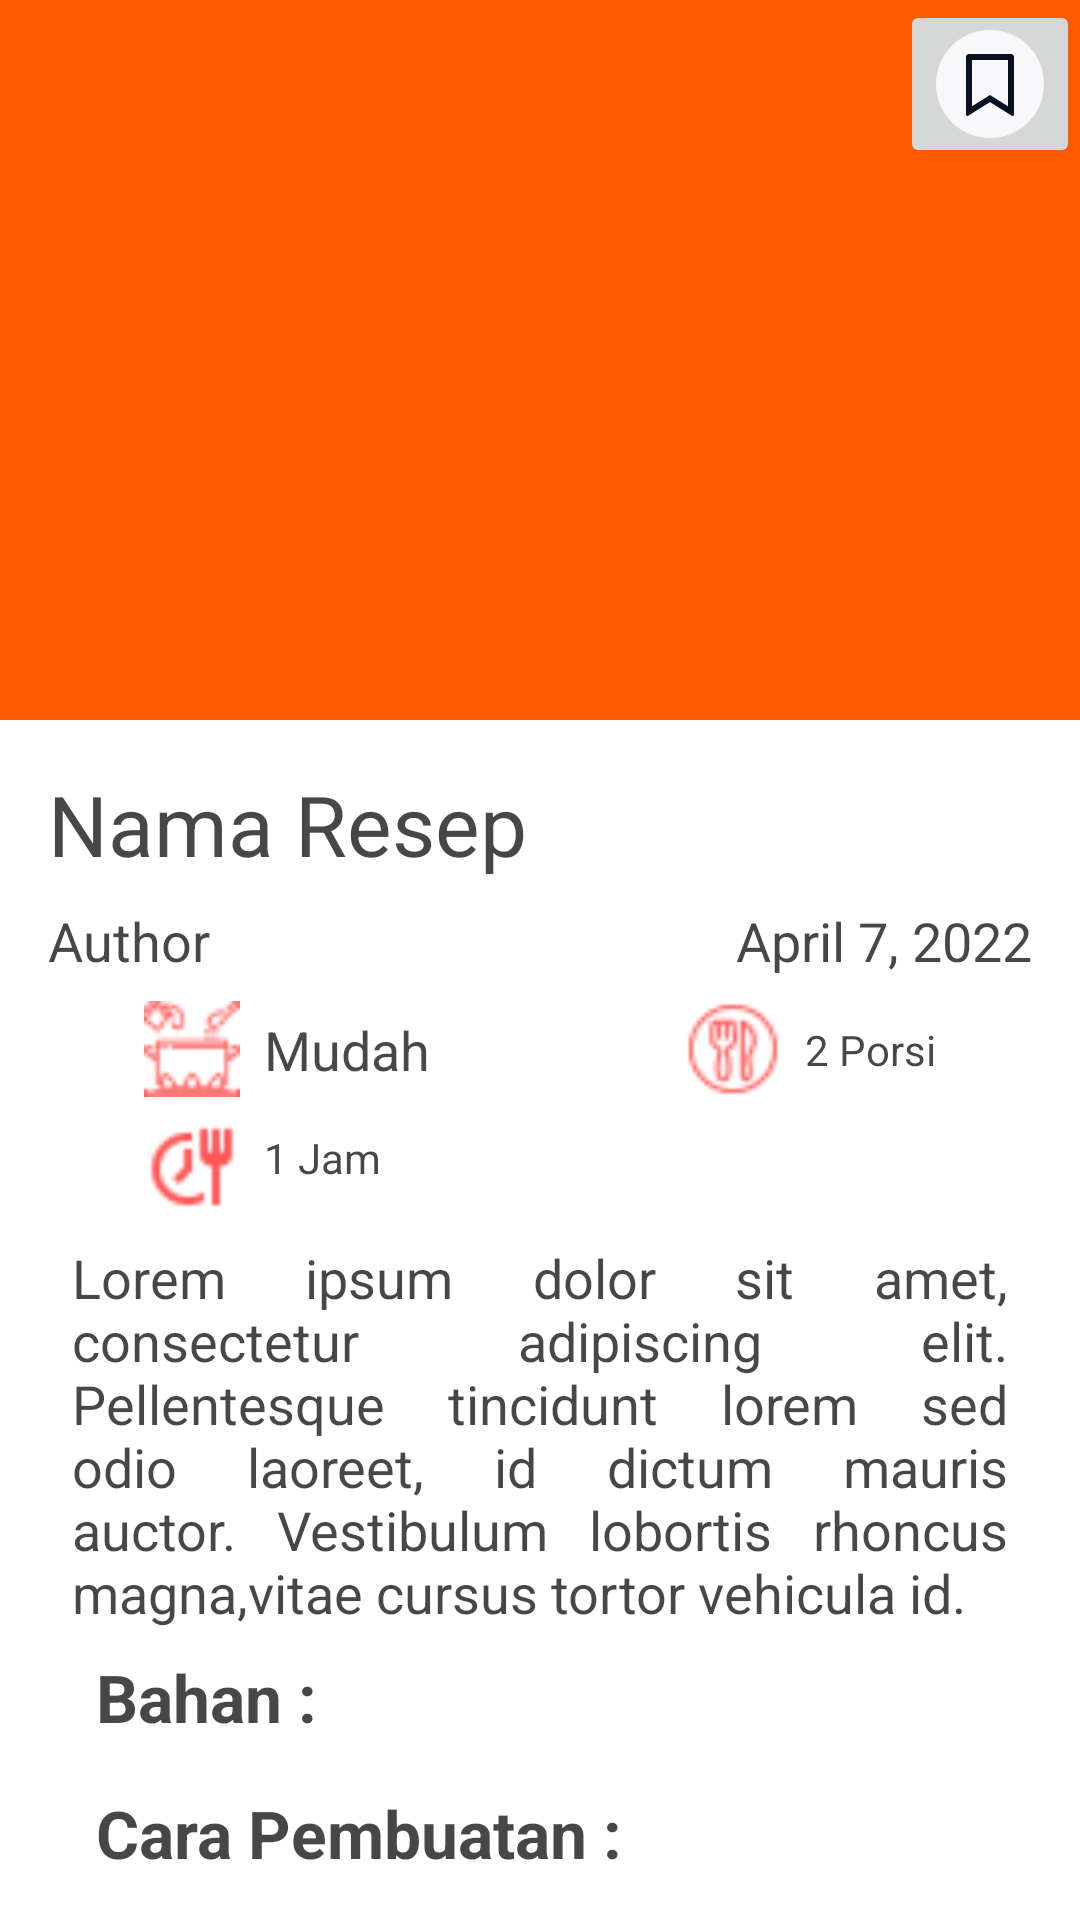

Android layout source for this screen:
<!-- AndroidManifest.xml: activity theme Theme.ResepPedia.NoActionBar -->
<!-- res/layout/activity_detail_recipe.xml -->
<?xml version="1.0" encoding="utf-8"?>
<androidx.coordinatorlayout.widget.CoordinatorLayout xmlns:android="http://schemas.android.com/apk/res/android"
    xmlns:app="http://schemas.android.com/apk/res-auto"
    xmlns:tools="http://schemas.android.com/tools"
    android:layout_width="match_parent"
    android:layout_height="match_parent"
    app:layout_scrollFlags="noScroll"
    tools:context=".ui.detail.DetailRecipeActivity">

    <com.google.android.material.appbar.AppBarLayout
        android:id="@+id/appBarLayout"
        android:layout_width="match_parent"
        android:layout_height="wrap_content"
        app:elevation="4dp">

        <com.google.android.material.appbar.CollapsingToolbarLayout
            android:layout_width="match_parent"
            android:layout_height="wrap_content"
            app:layout_scrollFlags="scroll|exitUntilCollapsed">

            <androidx.appcompat.widget.Toolbar
                android:id="@+id/toolbar"
                android:layout_width="match_parent"
                android:layout_height="?actionBarSize"
                android:fitsSystemWindows="false"
                app:layout_collapseMode="pin">

                <ImageButton
                    android:id="@+id/bookmark"
                    android:layout_gravity="end"
                    android:layout_width="wrap_content"
                    android:layout_height="wrap_content"
                    android:fitsSystemWindows="false"
                    android:src="@drawable/ic_bookmark_outline" />

            </androidx.appcompat.widget.Toolbar>

            <com.google.android.material.imageview.ShapeableImageView
                android:id="@+id/iv_img"
                android:layout_width="match_parent"
                android:layout_height="240dp"
                android:scaleType="centerCrop"
                tools:src="@drawable/placeholder_img"/>

        </com.google.android.material.appbar.CollapsingToolbarLayout>

    </com.google.android.material.appbar.AppBarLayout>

    <androidx.core.widget.NestedScrollView
        android:layout_width="match_parent"
        android:layout_height="match_parent"
        app:layout_behavior="com.google.android.material.appbar.AppBarLayout$ScrollingViewBehavior">

        <androidx.constraintlayout.widget.ConstraintLayout
            android:layout_width="match_parent"
            android:layout_height="match_parent"
            android:paddingHorizontal="16dp"
            android:paddingBottom="32dp">

            <TextView
                android:id="@+id/tv_title"
                android:layout_width="match_parent"
                android:layout_height="wrap_content"
                android:layout_marginTop="16dp"
                android:text="@string/placeholder_nama_resep"
                android:textSize="28sp"
                app:layout_constraintEnd_toEndOf="parent"
                app:layout_constraintStart_toStartOf="parent"
                app:layout_constraintTop_toTopOf="parent" />

            <TextView
                android:id="@+id/tv_author"
                android:layout_width="wrap_content"
                android:layout_height="wrap_content"
                android:layout_marginTop="8dp"
                android:text="Author"
                android:textSize="18sp"
                app:layout_constraintStart_toStartOf="parent"
                app:layout_constraintTop_toBottomOf="@+id/tv_title" />

            <TextView
                android:id="@+id/tv_rilis"
                android:layout_width="wrap_content"
                android:layout_height="wrap_content"
                android:layout_marginTop="8dp"
                android:text="April 7, 2022"
                android:textSize="18sp"
                app:layout_constraintEnd_toEndOf="parent"
                app:layout_constraintTop_toBottomOf="@+id/tv_title" />

            <ImageView
                android:id="@+id/ic_pot"
                android:layout_width="32dp"
                android:layout_height="32dp"
                android:layout_marginStart="32dp"
                android:layout_marginTop="8dp"
                android:src="@drawable/ic_difficult"
                app:layout_constraintStart_toStartOf="parent"
                app:layout_constraintTop_toBottomOf="@id/tv_author" />

            <TextView
                android:id="@+id/tv_kesulitan"
                android:layout_width="wrap_content"
                android:layout_height="wrap_content"
                android:layout_marginStart="8dp"
                android:text="Mudah"
                android:textSize="18sp"
                app:layout_constraintBottom_toBottomOf="@+id/ic_pot"
                app:layout_constraintStart_toEndOf="@+id/ic_pot"
                app:layout_constraintTop_toTopOf="@+id/ic_pot" />

            <ImageView
                android:id="@+id/ic_timer"
                android:layout_width="32dp"
                android:layout_height="32dp"
                android:layout_marginTop="8dp"
                android:src="@drawable/ic_timer"
                app:layout_constraintEnd_toEndOf="@+id/ic_pot"
                app:layout_constraintStart_toStartOf="@+id/ic_pot"
                app:layout_constraintTop_toBottomOf="@+id/ic_pot" />

            <TextView
                android:id="@+id/tv_time"
                android:layout_width="wrap_content"
                android:layout_height="wrap_content"
                android:layout_marginStart="8dp"
                android:text="1 Jam"
                app:layout_constraintBottom_toBottomOf="@+id/ic_timer"
                app:layout_constraintStart_toEndOf="@+id/ic_timer"
                app:layout_constraintTop_toBottomOf="@+id/ic_pot" />

            <ImageView
                android:id="@+id/imageView2"
                android:layout_width="32dp"
                android:layout_height="32dp"
                android:layout_marginTop="8dp"
                android:layout_marginEnd="8dp"
                android:src="@drawable/ic_portion"
                app:layout_constraintEnd_toStartOf="@+id/tv_porsi"
                app:layout_constraintTop_toBottomOf="@+id/tv_rilis" />

            <TextView
                android:id="@+id/tv_porsi"
                android:layout_width="wrap_content"
                android:layout_height="wrap_content"
                android:layout_marginEnd="32dp"
                android:text="2 Porsi"
                app:layout_constraintBottom_toBottomOf="@+id/imageView2"
                app:layout_constraintEnd_toEndOf="parent"
                app:layout_constraintTop_toTopOf="@+id/imageView2" />

            <TextView
                android:id="@+id/tv_desc"
                android:layout_width="match_parent"
                android:layout_height="wrap_content"
                android:layout_marginHorizontal="8dp"
                android:layout_marginTop="8dp"
                android:justificationMode="inter_word"
                android:text="@string/placeholder_desk"
                android:textSize="18sp"
                app:layout_constraintEnd_toEndOf="parent"
                app:layout_constraintStart_toStartOf="parent"
                app:layout_constraintTop_toBottomOf="@+id/ic_timer" />

            <TextView
                android:id="@+id/label_bahan"
                android:layout_width="wrap_content"
                android:layout_height="wrap_content"
                android:layout_marginStart="16dp"
                android:layout_marginTop="8dp"
                android:text="Bahan :"
                android:textSize="22sp"
                android:textStyle="bold"
                app:layout_constraintStart_toStartOf="parent"
                app:layout_constraintTop_toBottomOf="@+id/tv_desc" />

            <androidx.recyclerview.widget.RecyclerView
                android:id="@+id/rv_bahan"
                android:layout_width="match_parent"
                android:layout_height="wrap_content"
                android:isScrollContainer="false"
                android:padding="8dp"
                android:scrollbars="none"
                app:layout_constraintTop_toBottomOf="@+id/label_bahan"
                tools:listitem="@layout/row_bahan" />

            <TextView
                android:id="@+id/label_langkah"
                android:layout_width="wrap_content"
                android:layout_height="wrap_content"
                android:layout_marginStart="16dp"
                android:text="Cara Pembuatan :"
                android:textSize="22sp"
                android:textStyle="bold"
                app:layout_constraintStart_toStartOf="parent"
                app:layout_constraintTop_toBottomOf="@+id/rv_bahan" />

            <androidx.recyclerview.widget.RecyclerView
                android:id="@+id/rv_langkah"
                android:layout_width="match_parent"
                android:layout_height="wrap_content"
                android:isScrollContainer="false"
                android:padding="8dp"
                android:scrollbars="none"
                android:layout_marginBottom="32dp"
                app:layout_constraintTop_toBottomOf="@+id/label_langkah"
                tools:layout_editor_absoluteX="16dp"
                tools:listitem="@layout/row_langkah" />

        </androidx.constraintlayout.widget.ConstraintLayout>

    </androidx.core.widget.NestedScrollView>

</androidx.coordinatorlayout.widget.CoordinatorLayout>
<!-- res/layout/row_bahan.xml (included above) -->
<?xml version="1.0" encoding="utf-8"?>
<androidx.constraintlayout.widget.ConstraintLayout xmlns:android="http://schemas.android.com/apk/res/android"
    xmlns:app="http://schemas.android.com/apk/res-auto"
    xmlns:tools="http://schemas.android.com/tools"
    android:layout_width="match_parent"
    android:layout_height="wrap_content"
    android:padding="4dp">


    <ImageView
        android:id="@+id/bullet"
        android:layout_width="8dp"
        android:layout_height="8dp"
        android:src="@drawable/bullet"
        app:layout_constraintBottom_toBottomOf="@+id/tv_bahan"
        app:layout_constraintStart_toStartOf="parent"
        app:layout_constraintTop_toTopOf="@+id/tv_bahan" />

    <TextView
        android:id="@+id/tv_bahan"
        android:layout_width="wrap_content"
        android:layout_height="wrap_content"
        android:layout_marginStart="8dp"
        android:text="Bahan"
        android:textSize="18sp"
        app:layout_constraintStart_toEndOf="@+id/bullet"
        tools:layout_editor_absoluteY="4dp" />

</androidx.constraintlayout.widget.ConstraintLayout>
<!-- res/layout/row_langkah.xml (included above) -->
<?xml version="1.0" encoding="utf-8"?>
<androidx.constraintlayout.widget.ConstraintLayout xmlns:android="http://schemas.android.com/apk/res/android"
    xmlns:app="http://schemas.android.com/apk/res-auto"
    xmlns:tools="http://schemas.android.com/tools"
    android:layout_width="match_parent"
    android:layout_height="wrap_content"
    android:padding="4dp">

    <TextView
        android:id="@+id/number"
        android:layout_width="wrap_content"
        android:layout_height="wrap_content"
        android:text="1."
        android:textSize="20dp"
        android:textStyle="bold"
        app:layout_constraintStart_toStartOf="parent"
        app:layout_constraintTop_toTopOf="parent" />

    <TextView
        android:id="@+id/tv_langkah"
        android:layout_width="wrap_content"
        android:layout_height="wrap_content"
        android:layout_marginStart="8dp"
        android:text="Bahan"
        android:textSize="18sp"
        app:layout_constraintBottom_toBottomOf="parent"
        app:layout_constraintStart_toEndOf="@+id/number"
        app:layout_constraintTop_toTopOf="@+id/number" />

</androidx.constraintlayout.widget.ConstraintLayout>
<!-- resources referenced by this layout -->
<resources>
  <!-- drawable bullet (drawable) -->
  <?xml version="1.0" encoding="utf-8"?>
  <shape
      android:shape="oval"
  
      xmlns:android="http://schemas.android.com/apk/res/android">
      <solid
          android:color="@color/primaryColor"/>
  
  </shape>
  <!-- drawable ic_bookmark_outline (drawable) -->
  <vector xmlns:android="http://schemas.android.com/apk/res/android"
      android:width="36dp"
      android:height="36dp"
      android:viewportWidth="36"
      android:viewportHeight="36">
    <path
        android:pathData="M18,18m-18,0a18,18 0,1 1,36 0a18,18 0,1 1,-36 0"
        android:fillColor="#F8F7FA"/>
    <path
        android:pathData="M11,8H25C25.265,8 25.52,8.105 25.707,8.293C25.895,8.48 26,8.735 26,9V28.143C26,28.232 25.976,28.32 25.931,28.397C25.885,28.474 25.82,28.538 25.742,28.581C25.664,28.624 25.576,28.646 25.486,28.643C25.397,28.641 25.31,28.615 25.234,28.567L18,24.03L10.766,28.566C10.69,28.614 10.603,28.64 10.514,28.642C10.425,28.645 10.337,28.624 10.258,28.58C10.18,28.537 10.115,28.474 10.069,28.397C10.024,28.32 10,28.232 10,28.143V9C10,8.735 10.105,8.48 10.293,8.293C10.48,8.105 10.735,8 11,8ZM24,10H12V25.432L18,21.671L24,25.432V10Z"
        android:fillColor="#09121F"/>
  </vector>
  <!-- drawable ic_difficult: png bitmap (drawable, 995 bytes) -->
  <!-- drawable ic_portion: png bitmap (drawable, 1083 bytes) -->
  <!-- drawable ic_timer: png bitmap (drawable, 748 bytes) -->
  <string name="placeholder_desk">Lorem ipsum dolor sit amet, consectetur adipiscing elit. Pellentesque tincidunt lorem sed odio laoreet, id dictum mauris auctor. Vestibulum lobortis rhoncus magna,vitae cursus tortor vehicula id.</string>
  <string name="placeholder_nama_resep">Nama Resep</string>
  <style name="Theme.ResepPedia.NoActionBar">
          <item name="windowActionBar">false</item>
          <item name="windowNoTitle">true</item>
      </style>
  <color name="primaryColor">#FF5B00</color>
</resources>
